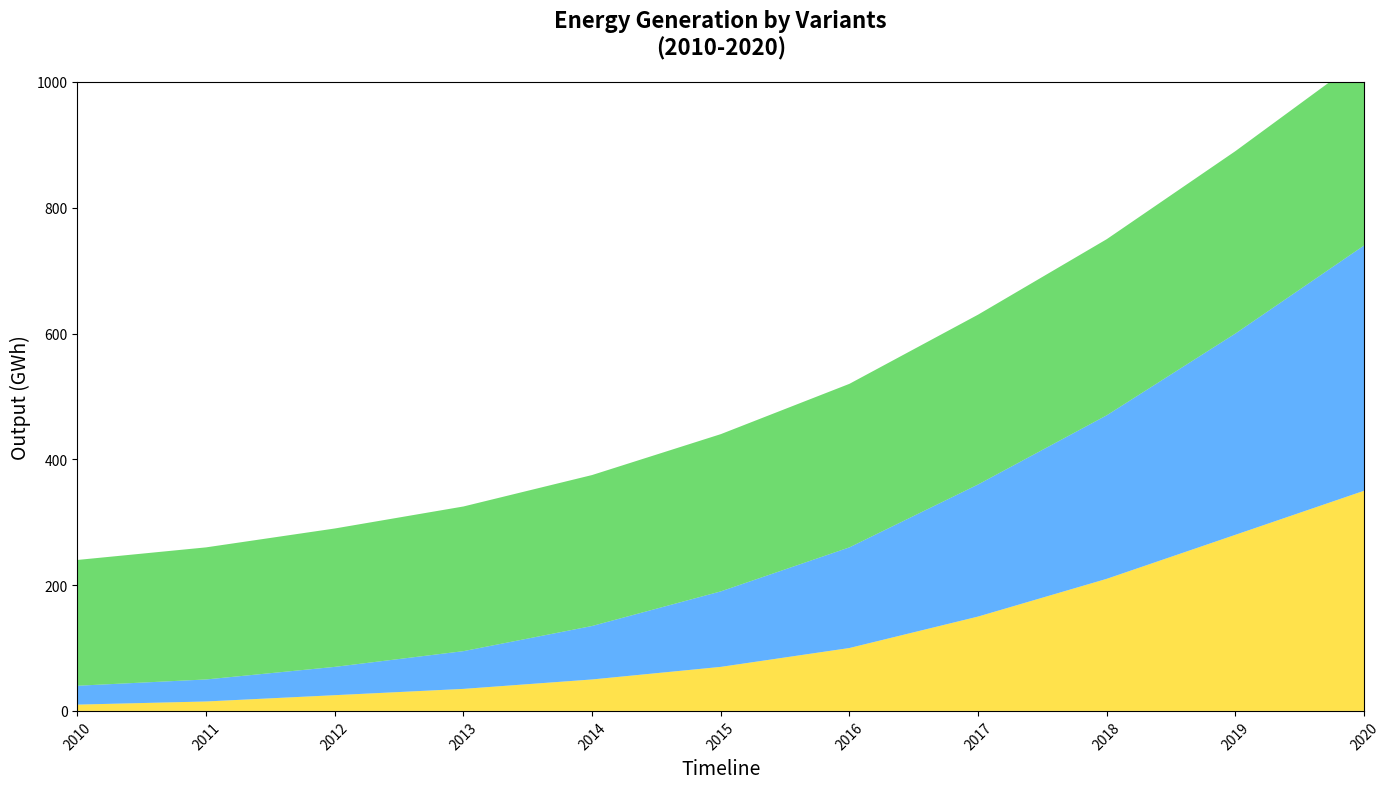

Write Python code to recreate this figure.
import matplotlib.pyplot as plt
import numpy as np

years = np.arange(2010, 2021)
solar_energy = np.array([10, 15, 25, 35, 50, 70, 100, 150, 210, 280, 350])
wind_energy = np.array([30, 35, 45, 60, 85, 120, 160, 210, 260, 320, 390])
hydro_energy = np.array([200, 210, 220, 230, 240, 250, 260, 270, 280, 290, 300])

fig, ax = plt.subplots(figsize=(14, 8))
ax.stackplot(years, solar_energy, wind_energy, hydro_energy,
             colors=['#FFD700', '#1E90FF', '#32CD32'], alpha=0.7)

ax.set_title("Energy Generation by Variants\n(2010-2020)", fontsize=16, fontweight='bold', pad=20)
ax.set_xlabel('Timeline', fontsize=14)
ax.set_ylabel('Output (GWh)', fontsize=14)
ax.set_xlim(years[0], years[-1])
ax.set_ylim(0, 1000)
ax.set_xticks(years)
plt.xticks(rotation=45)

plt.tight_layout()
plt.show()
